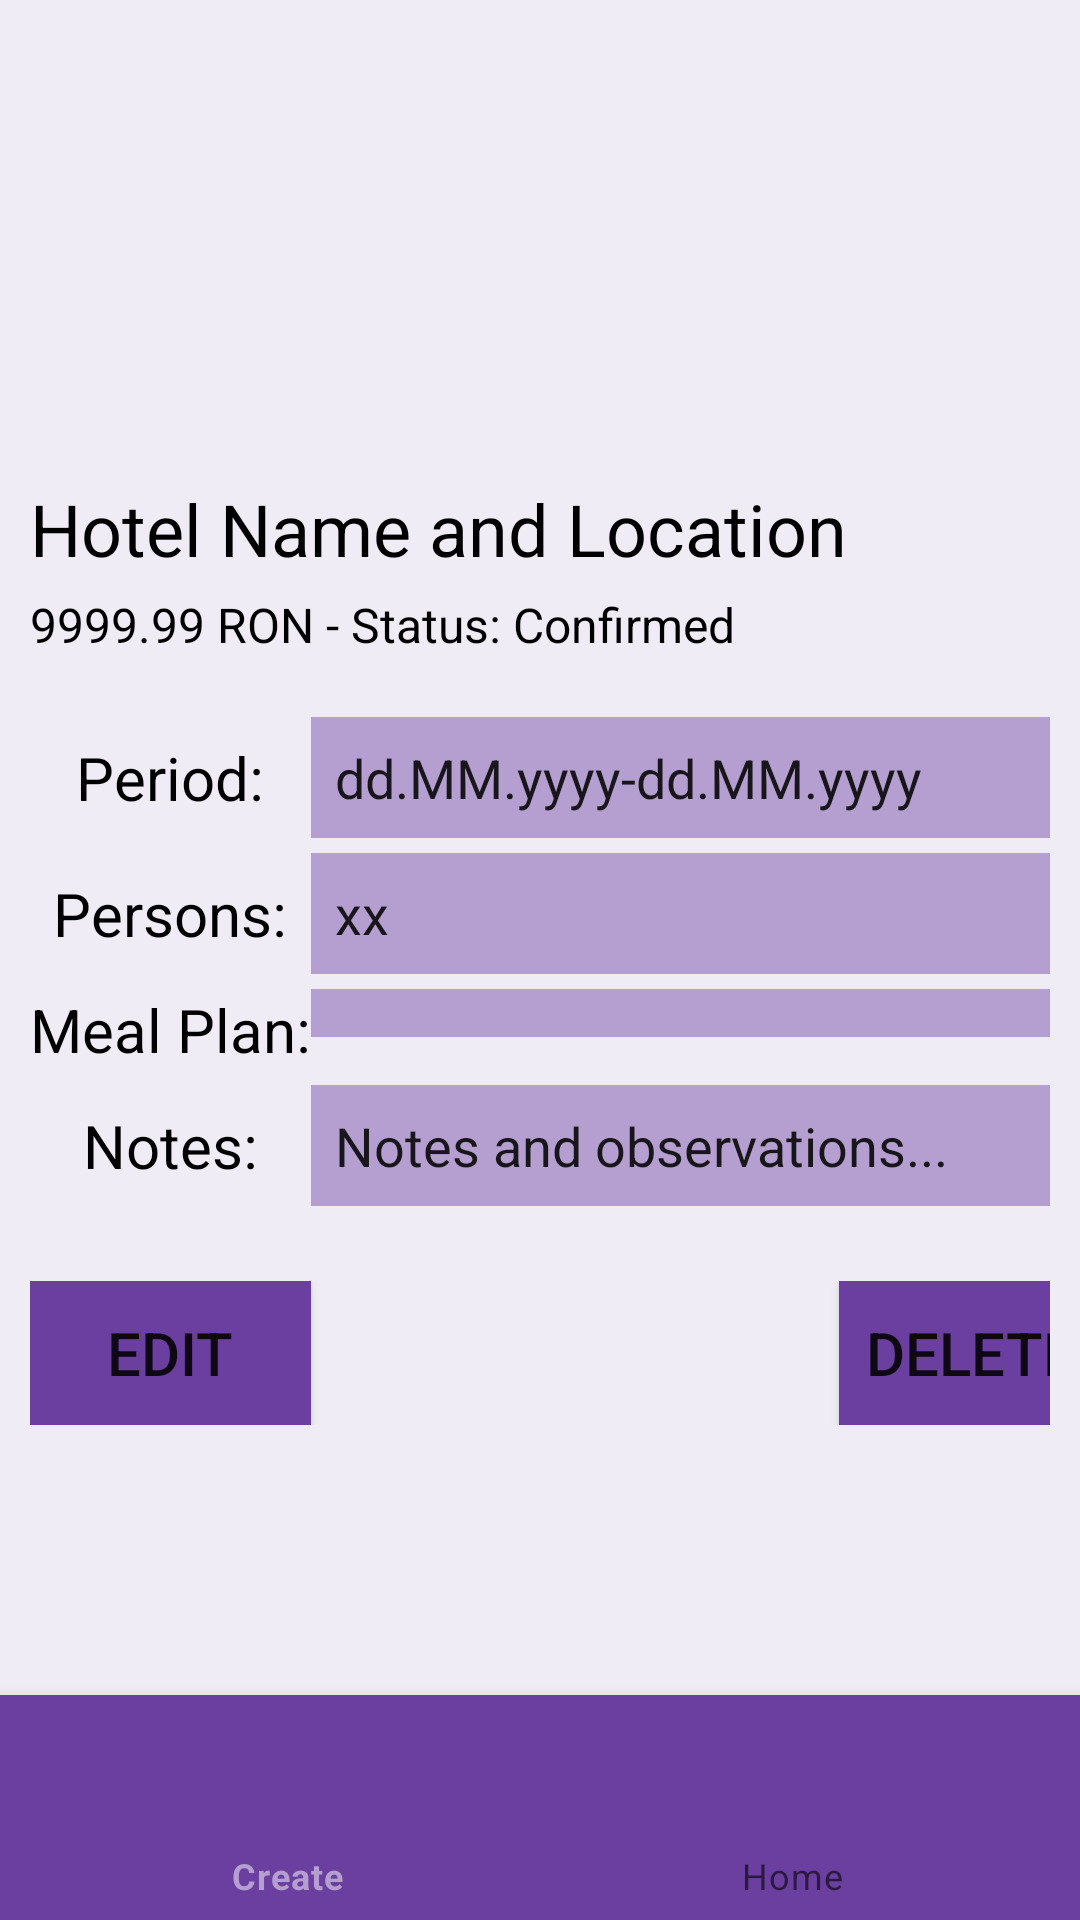

The Android layout XML behind this screen, and the referenced resources:
<!-- AndroidManifest.xml: application theme Theme.MA_Project -->
<!-- res/layout/reservation_detail.xml -->
<androidx.constraintlayout.widget.ConstraintLayout xmlns:android="http://schemas.android.com/apk/res/android"
    xmlns:app="http://schemas.android.com/apk/res-auto"
    xmlns:tools="http://schemas.android.com/tools"
    android:layout_width="match_parent"
    android:layout_height="match_parent"
    android:background="@color/background">

    <LinearLayout
        android:id="@+id/detailsLayout"
        android:layout_width="match_parent"
        android:layout_height="match_parent"
        android:background="@color/background"
        android:orientation="vertical"
        android:padding="10dp"
        tools:layout_editor_absoluteX="0dp"
        tools:layout_editor_absoluteY="0dp">

        <ImageView
            android:id="@+id/imageView"
            android:layout_width="wrap_content"
            android:layout_height="150dp"
            tools:src="@drawable/hotel"/>

        <TextView
            android:id="@+id/hotelTextView"
            android:layout_width="match_parent"
            android:layout_height="wrap_content"
            android:text="@string/hotelNameAndLocation"
            android:textColor="@color/black"
            android:textSize="24sp" />

        <TextView
            android:id="@+id/priceTextView"
            android:layout_width="match_parent"
            android:layout_height="wrap_content"
            android:layout_marginTop="5dp"
            android:layout_marginBottom="20dp"
            android:text="@string/priceAndStatus"
            android:textColor="@color/black"
            android:textSize="16sp" />

        <TableLayout
            android:layout_width="match_parent"
            android:layout_height="wrap_content">

            <TableRow
                android:layout_width="match_parent"
                android:layout_height="match_parent"
                android:layout_marginBottom="5dp">

                <TextView
                    android:id="@+id/periodTag"
                    android:layout_width="wrap_content"
                    android:layout_height="wrap_content"
                    android:layout_gravity="center"
                    android:text="@string/periodTag"
                    android:textColor="@color/black"
                    android:textSize="20sp" />

                <EditText
                    android:id="@+id/periodEdit"
                    android:layout_width="264dp"
                    android:layout_height="wrap_content"
                    android:background="@color/light_purple"
                    android:padding="8dp"
                    android:text="@string/templatePeriod" />

            </TableRow>

            <TableRow
                android:layout_width="match_parent"
                android:layout_height="match_parent"
                android:layout_marginBottom="5dp">

                <TextView
                    android:id="@+id/personsTag"
                    android:layout_width="wrap_content"
                    android:layout_height="wrap_content"
                    android:layout_gravity="center"
                    android:text="@string/personsTag"
                    android:textColor="@color/black"
                    android:textSize="20sp" />

                <EditText
                    android:id="@+id/personsEdit"
                    android:layout_width="wrap_content"
                    android:layout_height="wrap_content"
                    android:background="@color/light_purple"
                    android:padding="8dp"
                    android:inputType="number"
                    android:text="@string/templatePersons" />

            </TableRow>

            <TableRow
                android:layout_width="match_parent"
                android:layout_height="match_parent"
                android:layout_marginBottom="5dp">

                <TextView
                    android:id="@+id/mealPlanTag"
                    android:layout_width="wrap_content"
                    android:layout_height="wrap_content"
                    android:layout_gravity="center"
                    android:text="@string/mealPlanTag"
                    android:textColor="@color/black"
                    android:textSize="20sp" />

                <Spinner
                    android:id="@+id/mealSpinner"
                    android:layout_width="wrap_content"
                    android:layout_height="wrap_content"
                    android:padding="8dp"
                    android:background="@color/light_purple" />


            </TableRow>

            <TableRow
                android:layout_width="match_parent"
                android:layout_height="match_parent"
                android:layout_marginBottom="5dp">

                <TextView
                    android:id="@+id/notesTag"
                    android:layout_width="wrap_content"
                    android:layout_height="wrap_content"
                    android:layout_gravity="center"
                    android:text="@string/notesTag"
                    android:textColor="@color/black"
                    android:textSize="20sp" />

                <EditText
                    android:id="@+id/notesEdit"
                    android:layout_width="wrap_content"
                    android:layout_height="wrap_content"
                    android:background="@color/light_purple"
                    android:inputType="textMultiLine"
                    android:padding="8dp"
                    android:text="@string/templateNote" />


            </TableRow>

            <TableRow
                android:layout_width="match_parent"
                android:layout_height="match_parent"
                android:layout_marginTop="20dp"
                android:layout_marginBottom="5dp">


                <Button
                    android:id="@+id/editButton"
                    android:layout_width="wrap_content"
                    android:layout_height="wrap_content"
                    android:background="@color/dark_purple"
                    android:text="@string/editButton"
                    android:textAlignment="center"
                    android:textSize="20sp" />

                <Button
                    android:id="@+id/deleteButton"
                    android:layout_width="220dp"
                    android:layout_height="wrap_content"
                    android:layout_gravity="end"
                    android:background="@color/dark_purple"
                    android:text="@string/cancelButton"
                    android:textSize="20sp" />
            </TableRow>

        </TableLayout>


    </LinearLayout>
    <com.google.android.material.bottomnavigation.BottomNavigationView
        android:id="@+id/bottomNavigationView"
        android:layout_width="match_parent"
        android:layout_height="75dp"
        android:layout_gravity="bottom"
        app:layout_constraintBottom_toBottomOf="parent"
        app:layout_constraintEnd_toEndOf="parent"
        app:layout_constraintHorizontal_bias="0.5"
        app:layout_constraintStart_toStartOf="parent"
        android:background="@color/dark_purple"
        app:menu="@menu/bottom_nav_menu" />
</androidx.constraintlayout.widget.ConstraintLayout>
<!-- resources referenced by this layout -->
<resources>
  <color name="background">#FFF0ECF6</color>
  <color name="black">#FF000000</color>
  <color name="dark_purple">#FF6B3FA0</color>
  <color name="light_purple">#FFB59FD0</color>
  <string name="cancelButton">Delete</string>
  <string name="editButton">Edit</string>
  <string name="hotelNameAndLocation">Hotel Name and Location</string>
  <string name="mealPlanTag">Meal Plan:</string>
  <string name="notesTag">Notes:</string>
  <string name="periodTag">Period:</string>
  <string name="personsTag">Persons:</string>
  <string name="priceAndStatus">9999.99 RON - Status: Confirmed</string>
  <string name="templateNote">Notes and observations...</string>
  <string name="templatePeriod">dd.MM.yyyy-dd.MM.yyyy</string>
  <string name="templatePersons">xx</string>
  <style name="Theme.MA_Project" parent="Theme.MaterialComponents.DayNight.DarkActionBar">
          
          <item name="colorPrimary">@color/light_purple</item>
          <item name="colorPrimaryVariant">@color/dark_purple</item>
          <item name="colorOnPrimary">@color/white</item>
          
          <item name="colorSecondary">@color/teal_200</item>
          <item name="colorSecondaryVariant">@color/teal_700</item>
          <item name="colorOnSecondary">@color/black</item>
          
          <item name="android:statusBarColor" tools:targetApi="l">?attr/colorPrimaryVariant</item>
          
          <item name="colorButtonNormal">@color/white</item>
      </style>
  <color name="white">#FFFFFFFF</color>
  <color name="teal_200">#FF03DAC5</color>
  <color name="teal_700">#FF018786</color>
</resources>
